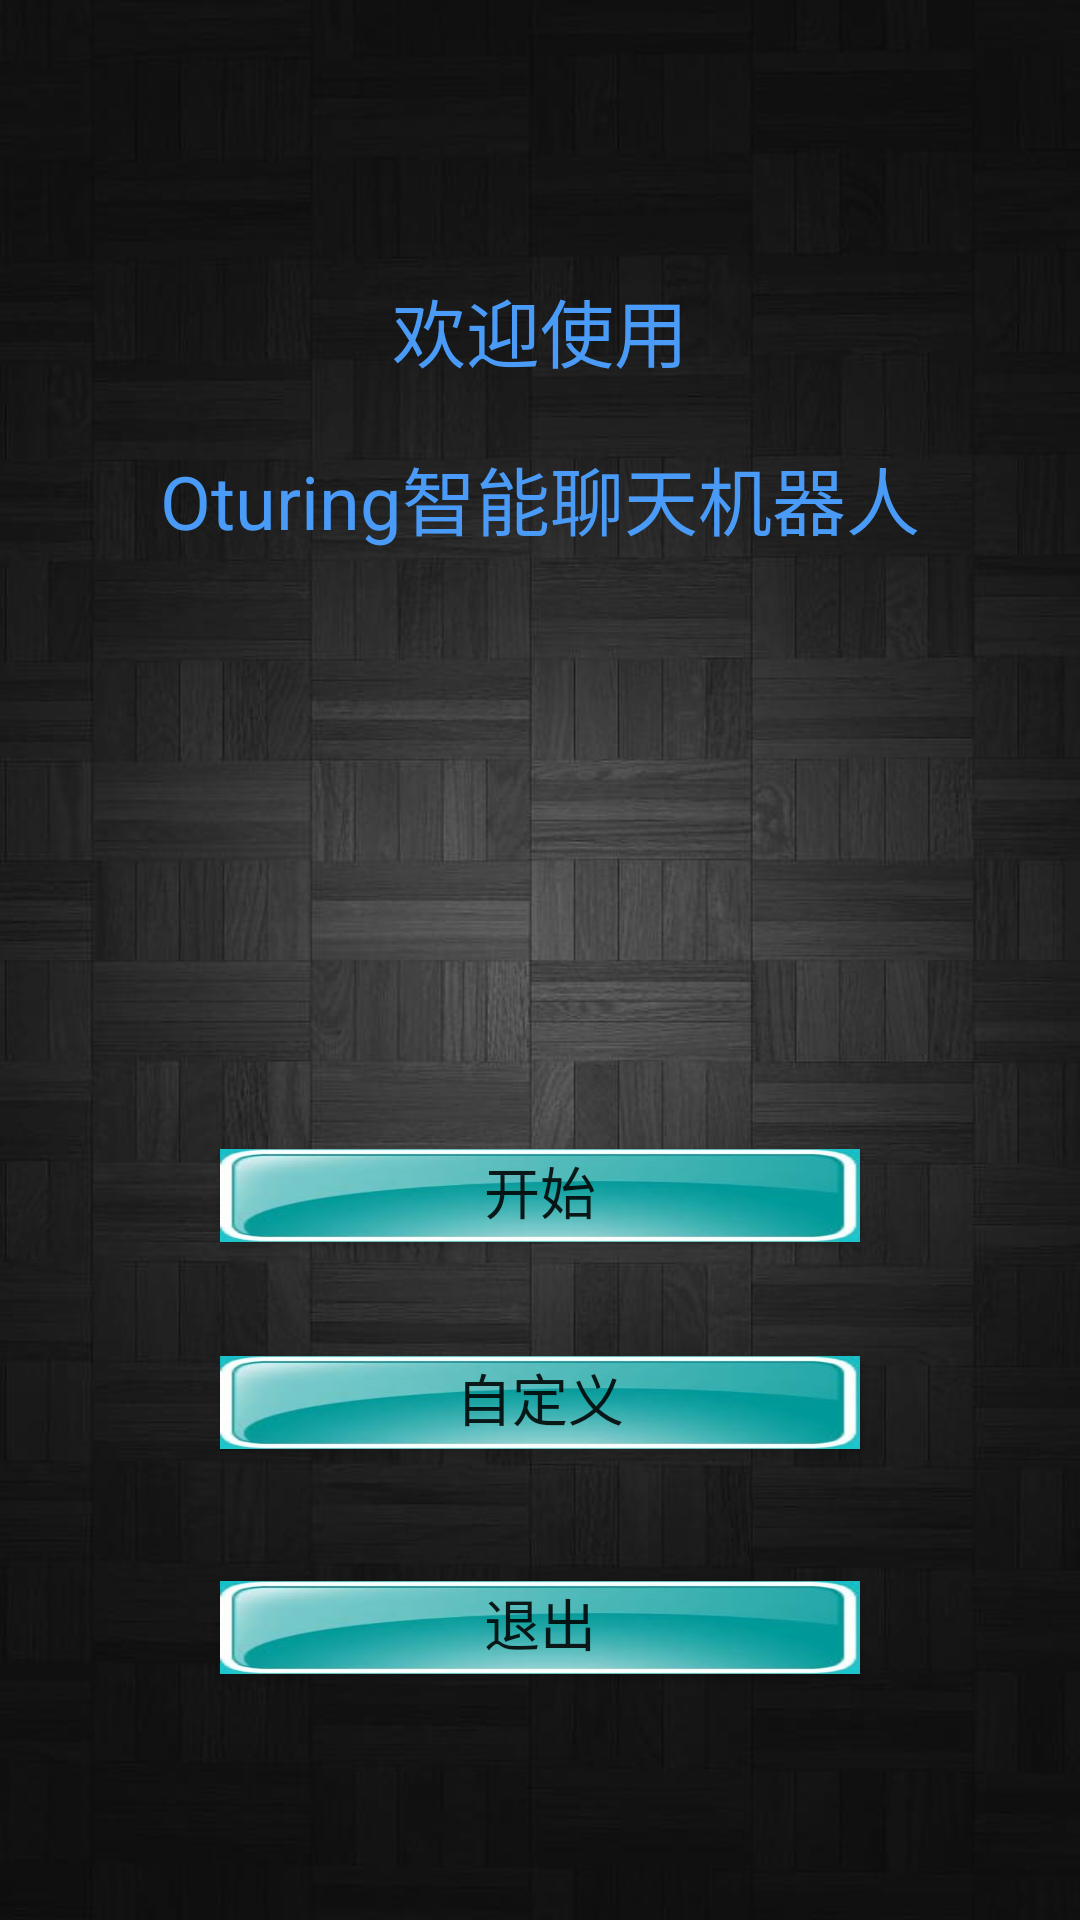

Android layout source for this screen:
<!-- AndroidManifest.xml: fallback theme Theme.MaterialComponents.DayNight.NoActionBar -->
<!-- res/layout/activity_main.xml -->
<?xml version="1.0" encoding="utf-8"?>
<RelativeLayout xmlns:android="http://schemas.android.com/apk/res/android"
    android:layout_width="fill_parent"
    android:layout_height="fill_parent" 
    android:background="@drawable/m_background">

    <Button
        android:id="@+id/button3"
        android:layout_width="wrap_content"
        android:layout_height="15pt"
        android:layout_alignParentBottom="true"
        android:layout_centerHorizontal="true"
        android:layout_marginBottom="82dp"
        android:background="@drawable/p_button"
        android:gravity="center_horizontal"
        android:text="@string/button3"
        android:textSize="9pt" />

    <Button
        android:id="@+id/button2"
        android:layout_width="wrap_content"
        android:layout_height="15pt"
        android:layout_above="@+id/button3"
        android:layout_alignLeft="@+id/button3"
        android:layout_marginBottom="44dp"
        android:background="@drawable/p_button"
        android:gravity="center_horizontal"
        android:text="@string/button2"
        android:textSize="9pt" />

    <Button
        android:id="@+id/button1"
        android:layout_width="wrap_content"
        android:layout_height="15pt"
        android:layout_above="@+id/button2"
        android:layout_alignLeft="@+id/button2"
        android:layout_marginBottom="38dp"
        android:background="@drawable/p_button"
        android:gravity="center_horizontal"
        android:text="@string/button1"
        android:textSize="9pt" />

    <TextView
        android:id="@+id/textView1"
        android:layout_width="wrap_content"
        android:layout_height="wrap_content"
        android:layout_alignParentTop="true"
        android:layout_centerHorizontal="true"
        android:layout_marginTop="92dp"
        android:textSize="12pt"
        android:textColor="@color/blue"
        android:text="@string/main_tips1" />

    <TextView
        android:id="@+id/textView2"
        android:layout_width="wrap_content"
        android:layout_height="wrap_content"
        android:layout_below="@+id/textView1"
        android:layout_centerHorizontal="true"
        android:layout_marginTop="20dp"
        android:text="@string/main_tips2"
        android:textColor="@color/blue"
        android:textSize="12pt" />

</RelativeLayout>
<!-- resources referenced by this layout -->
<resources>
  <color name="blue">#499BF7</color>
  <!-- drawable m_background: jpg bitmap (drawable-hdpi, 45691 bytes) -->
  <!-- drawable p_button: jpg bitmap (drawable-hdpi, 15126 bytes) -->
  <string name="button1">开始</string>
  <string name="button2">自定义</string>
  <string name="button3">退出</string>
  <string name="main_tips1">欢迎使用</string>
  <string name="main_tips2">Oturing智能聊天机器人</string>
</resources>
